Run: headless pygame with SDL's dummy video driver; simulated clock (each Clock.tick advances the game by its frame time, no real sleeping); random seed 0; keys injected as events and as key.get_pressed() state; no mouse input.
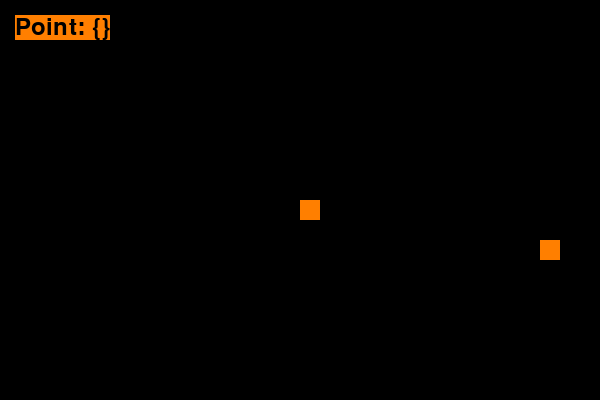
Frame 1 of 2 · flips 1–60 · no input
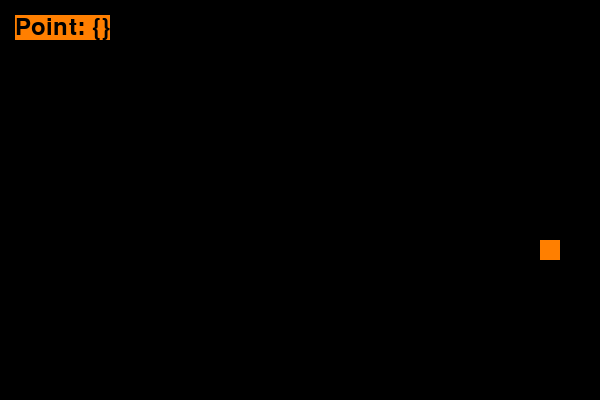
Frame 2 of 2 · flips 61–180 · tapped SPACE, RETURN · held RIGHT (→), D (game ended)

The pygame program that drew these frames:

import pygame
import random


pygame.init()

WIDTH = 600
HEIGHT = 400
screen = pygame.display.set_mode((WIDTH, HEIGHT)) # oyun ekranı ayarları

pygame.display.set_caption("Snake-Game")

clock = pygame.time.Clock()
# clock değişkenini oyunun fps'ini ayarlamak için kullanacağız


# oyunda kullanılacak renkler
orange = (255,127,0)
black = (0,0,0)


# snake
snake_size = 20 # 20 piksellik bir boy
snake_speed = 10 # yılanın hızı aynı zamanda fps değerimiz olacak
snake_x = WIDTH/2 # ekranın ortasında yılanın x koordinatı
snake_y = HEIGHT/2
# yılanı aşağıda pygame.draw.rect() kısmında çizdirelim

# aşağıda oluşturduğumuz iki değişken yılanın program başındaki hızı
snake_x_speed = 0
snake_y_speed = 0


# yılan kuyruğu:
snake_list = [] # program başında boş bir liste
snake_len = 1 # yılanın parçalarının sayısı yani uzunluğu




# ---------- Yılanın yiyebileceği yemler ----------
# 0 ile width - snake_size aralığında bir konum olsun ve bu değer snake_size katlarında olsun
# bu da yemi ara değerlere göndermekten ziyade yılanın gideceği güzergah üzerine oturmasını sağlar
cookie_x = random.randrange(0, WIDTH-snake_size, snake_size)
cookie_y = random.randrange(0, HEIGHT-snake_size, snake_size)
# yemi aşağıda pygame.draw.rect(screen)... kısmında çizdirelim




# Skor kısmı
skor = 0
font = pygame.font.Font(None, 35) # yazı fontu: none, büyüklük 35 
# aşağıda skor_text kısmında yazdıralım



# Oyun Döngüsü ---
game = True # oyunun çalışıp çalışmadığını temsil edecek olan değişken

while game: # oyun değişkeni true olduğu sürece
    screen.fill(black) # pencereyi siyah renk yaptık
    
    for event in pygame.event.get():
        if event.type == pygame.QUIT: # kullanıcı pencereyi kapatmaya çalışıyorsa
            game = False

        # yılanın kontrollerini sağladığımız kısım:
        if event.type == pygame.KEYDOWN: # eğer herhangi bir tuşa basılıyorsa

            if event.key == pygame.K_LEFT: # sol ok tuşuna basılıyorsa
                snake_x_speed -= snake_size # yılanın x koordinatını yılan boyu kadar azalt
                snake_y_speed = 0 # y ekseninde hareket etmesin

            if event.key == pygame.K_RIGHT:
                snake_x_speed += snake_size
                snake_y_speed = 0

            if event.key == pygame.K_UP:
                snake_x_speed = 0
                snake_y_speed -= snake_size
            
            if event.key == pygame.K_DOWN:
                snake_x_speed = 0
                snake_y_speed += snake_size
    
    # Yılan hareket - her seferinde yılanın konumunu yukarıdan gelen verilerle güncelle
    snake_x += snake_x_speed
    snake_y += snake_y_speed

    # yılanın x ve y koordinatları her değiştiğinde listeye ekliyoruz
    snake_list.append((snake_x, snake_y)) 

    # yani listede bu yılanın uzunluğuna dahil olmayan bir değer varsa silelim
    if len(snake_list) > snake_len:
        del snake_list[0]


    #-------------- Etkileşimler -------------
    # ----- Yem yemek -----
    if snake_x == cookie_x and snake_y == cookie_y: # yılan yeme temas etmiş
        cookie_x = random.randrange(0, WIDTH - snake_size, snake_size)
        cookie_y = random.randrange(0, HEIGHT - snake_size, snake_size)
        snake_len += 1
        skor += 1

    skor_text = font.render("Point: {}", format(skor), True, orange)
    # {} yerine format ile skor'u gönderiyoruz 
    # True ile yazının kenarlarını biraz yumuşatıyoruz
    # yazı rengi orange
    # aşağıda "screen.blit()" ile ekrana yazdıralım 


    # Yılanın ekran dışına çıkamaması için:
    if snake_x >= WIDTH or snake_x <= 0 or snake_y >= HEIGHT or snake_y <= 0:
        game = False # Oyunu durdur



    for i in snake_list:    
        # pygame.draw.rect(screen, orange, [snake_x, snake_y, snake_size, snake_size])
        # üstteki kod satırını for içine aldık ve ufak bir güncelleme yapalım

        pygame.draw.rect(screen, orange, [i[0], i[1], snake_size, snake_size])
        # yılanın x ve y konumunu i'nin 0 ve 1. yani snake_list içindeki değerlerden çektik

    screen.blit(skor_text, (15,15))

    pygame.draw.rect(screen, orange, [cookie_x, cookie_y, snake_size, snake_size]) # yemi çizdirelim
    # screen üzerinde
    # rengi orange olan
    # (x'i snake_x), (y'si snake_y) ve kare büyüklüğü (snake_size) olan bir kare çiz
    # snake_size iki kenarı da temsil ettiği için yani 20x20 olmasını istediğimiz için 2 kez yazdık





    pygame.display.update() # oyun döngüsü içinde pencereyi güncellemek için
    clock.tick(snake_speed) # oyunun fps'ini burada ayarlıyoruz



pygame.quit() # oyun çalışma döngüsünden çıktığında kapatıyoruz
